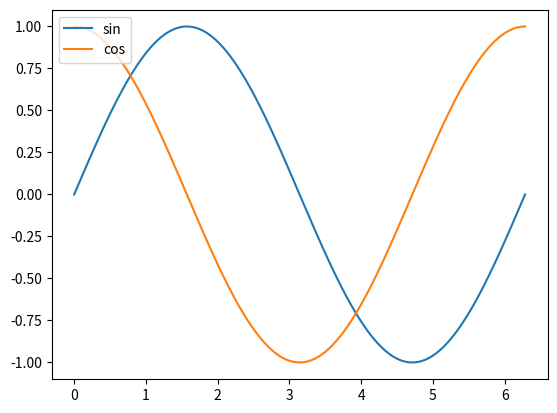

Write Python code to recreate this figure.
import matplotlib.pyplot as plt
import numpy as np

x = np.linspace(0, 2*np.pi,500)
y1 = np.sin(x)
y2 = np.cos(x)

fig = plt.figure()
ax1 = fig.add_subplot(111)

ax1.plot(x, y1,label='sin')
ax1.plot(x, y2,label='cos')

ax1.legend(loc='upper left')

fig.savefig("img.png")